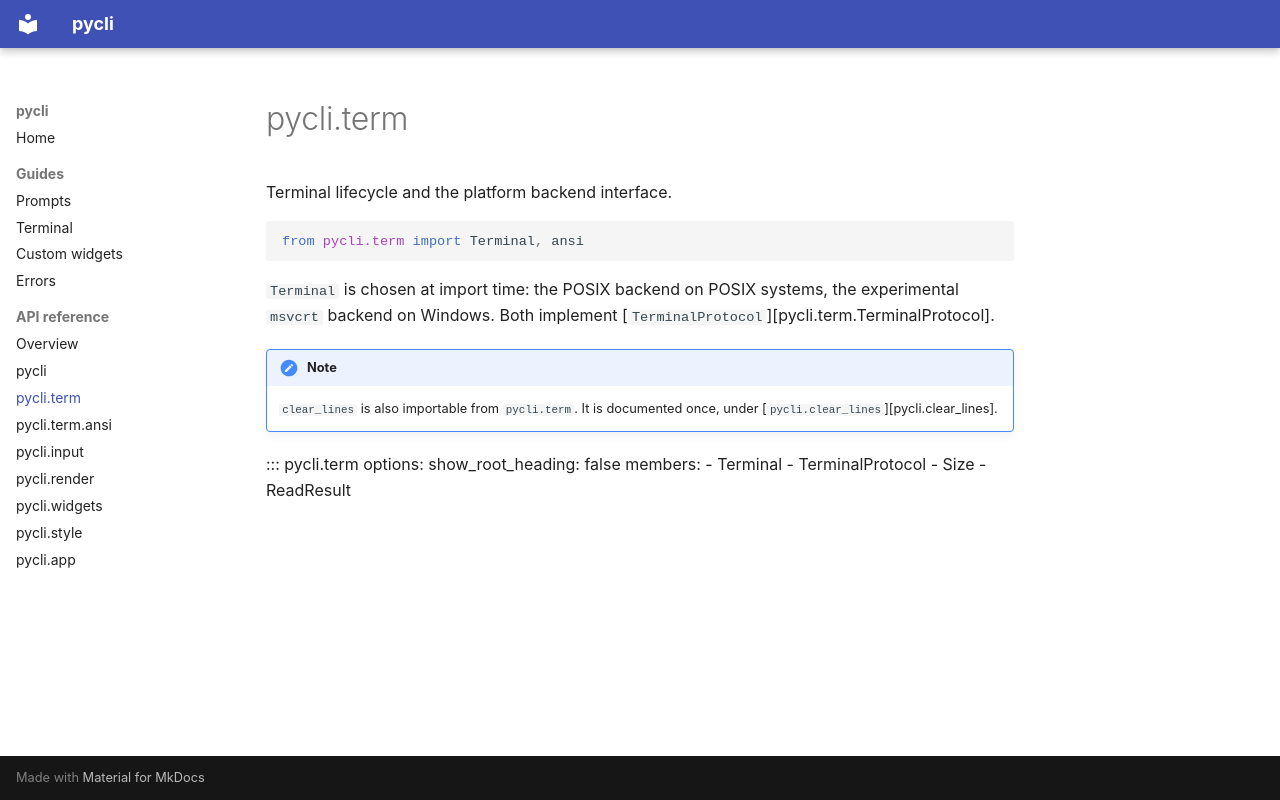

repository: TeemuTallskog/pycli · page: api/term/index.html · generator: mkdocs

# pycli.term

Terminal lifecycle and the platform backend interface.

```python
from pycli.term import Terminal, ansi
```

`Terminal` is chosen at import time: the POSIX backend on POSIX systems, the
experimental `msvcrt` backend on Windows. Both implement
[`TerminalProtocol`][pycli.term.TerminalProtocol].

!!! note

    `clear_lines` is also importable from `pycli.term`. It is documented once,
    under [`pycli.clear_lines`][pycli.clear_lines].

::: pycli.term
    options:
      show_root_heading: false
      members:
        - Terminal
        - TerminalProtocol
        - Size
        - ReadResult
